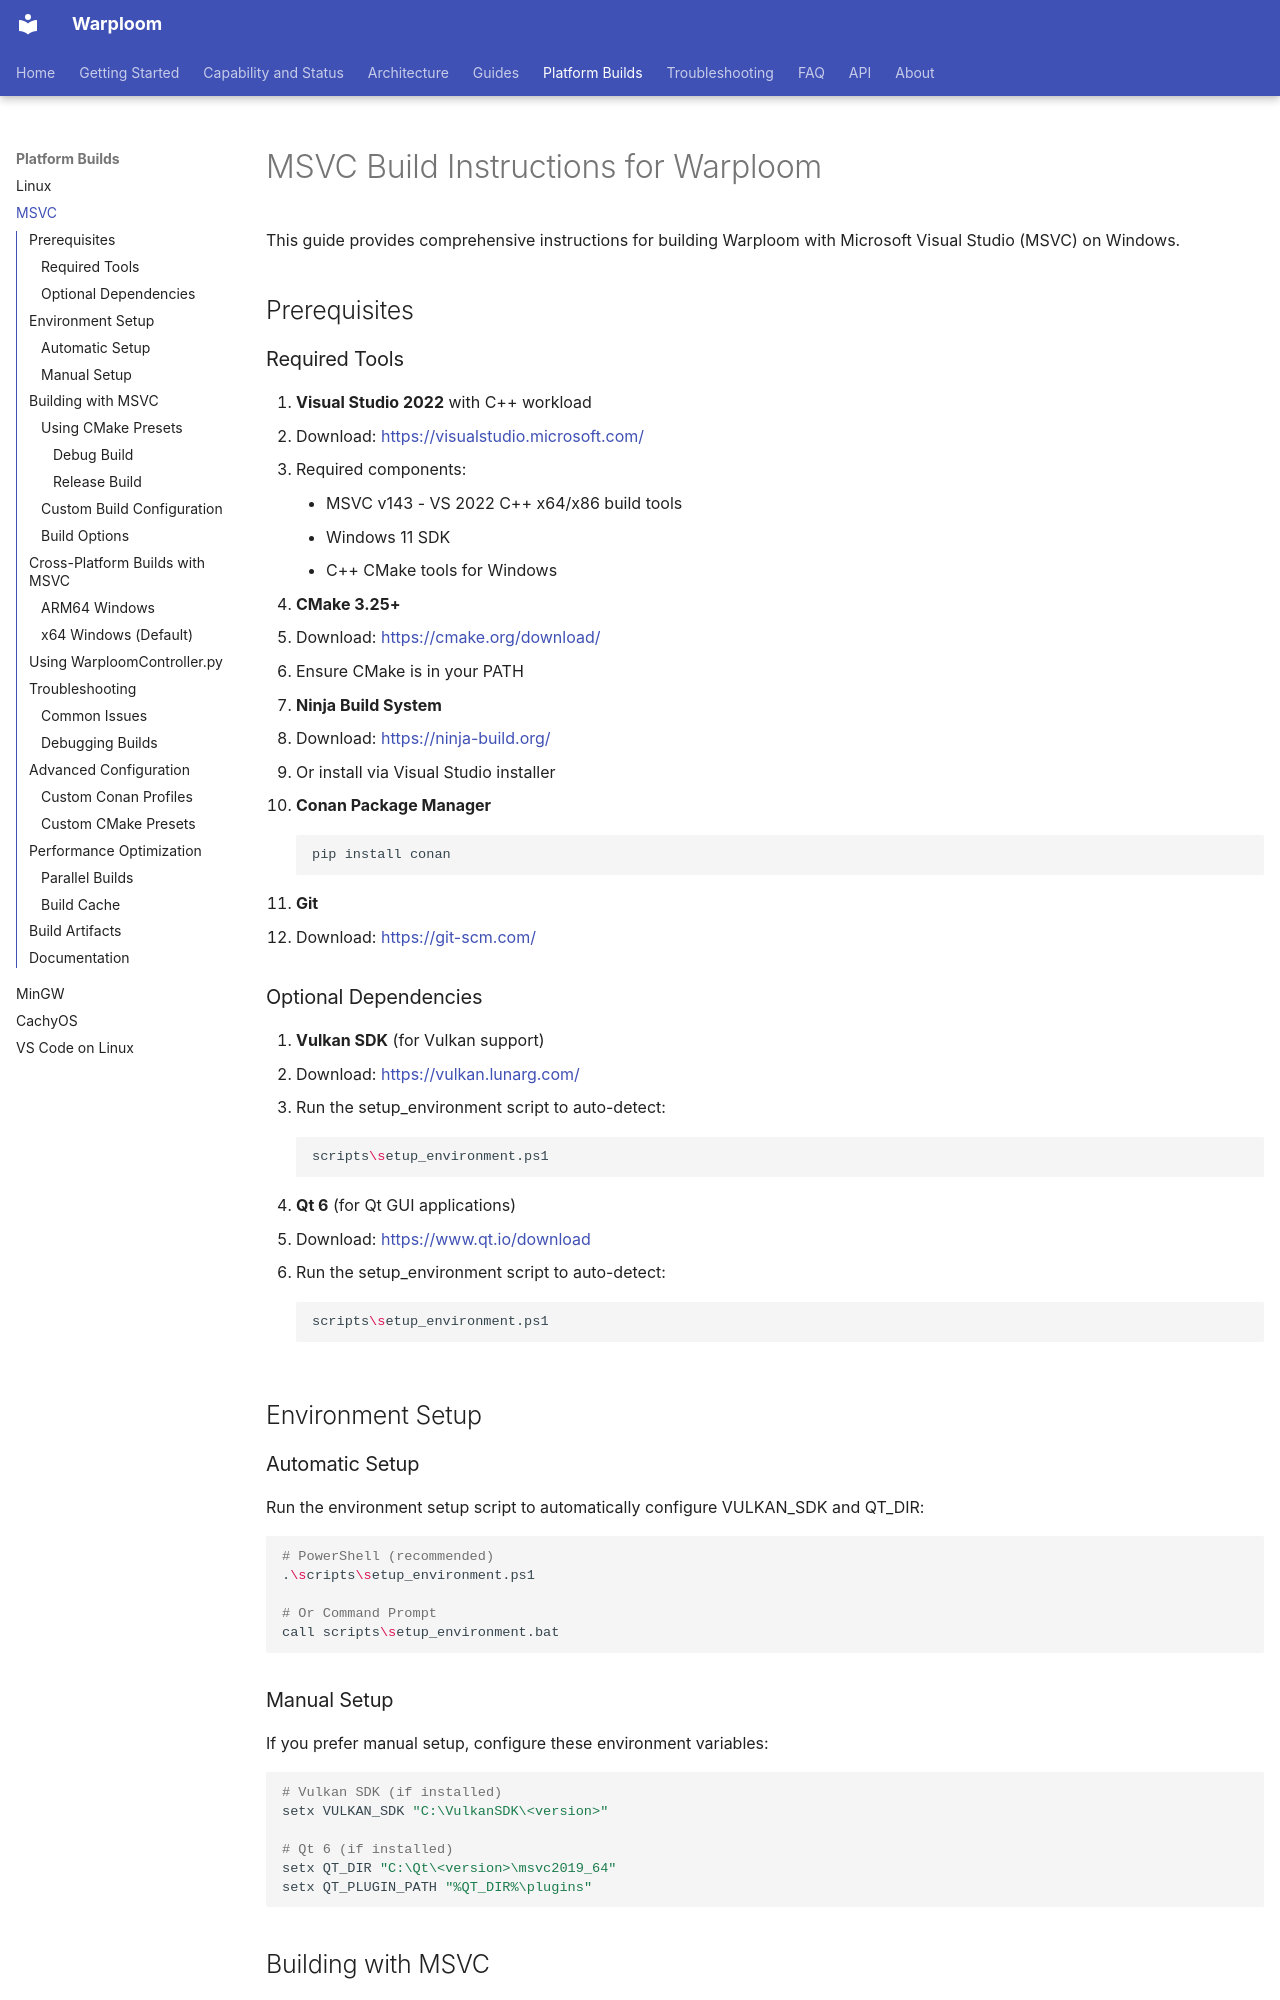

repository: WyattAu/warploom · page: msvc-builds/index.html · generator: mkdocs

# MSVC Build Instructions for Warploom

This guide provides comprehensive instructions for building Warploom with Microsoft Visual Studio (MSVC) on Windows.

## Prerequisites

### Required Tools

1. **Visual Studio 2022** with C++ workload
   - Download: [https://visualstudio.microsoft.com/](https://visualstudio.microsoft.com/)
   - Required components:
     - MSVC v143 - VS 2022 C++ x64/x86 build tools
     - Windows 11 SDK
     - C++ CMake tools for Windows

2. **CMake 3.25+**
   - Download: [https://cmake.org/download/](https://cmake.org/download/)
   - Ensure CMake is in your PATH

3. **Ninja Build System**
   - Download: [https://ninja-build.org/](https://ninja-build.org/)
   - Or install via Visual Studio installer

4. **Conan Package Manager**
   ```bash
   pip install conan
   ```

5. **Git**
   - Download: [https://git-scm.com/](https://git-scm.com/)

### Optional Dependencies

1. **Vulkan SDK** (for Vulkan support)
   - Download: [https://vulkan.lunarg.com/](https://vulkan.lunarg.com/)
   - Run the setup_environment script to auto-detect:
     ```bash
     scripts\setup_environment.ps1
     ```

2. **Qt 6** (for Qt GUI applications)
   - Download: [https://www.qt.io/download](https://www.qt.io/download)
   - Run the setup_environment script to auto-detect:
     ```bash
     scripts\setup_environment.ps1
     ```

## Environment Setup

### Automatic Setup

Run the environment setup script to automatically configure VULKAN_SDK and QT_DIR:

```bash
# PowerShell (recommended)
.\scripts\setup_environment.ps1

# Or Command Prompt
call scripts\setup_environment.bat
```
